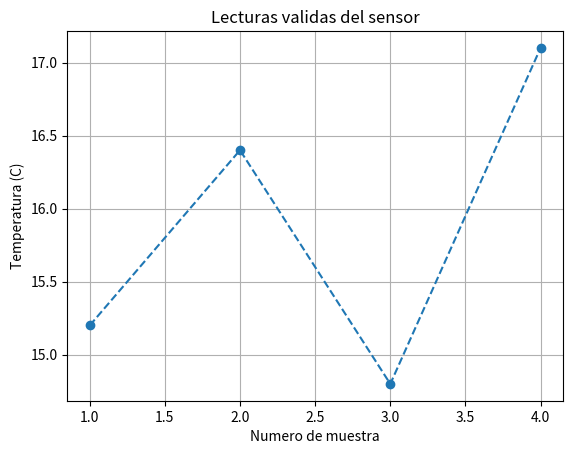

Source code (Python):
import matplotlib.pyplot as plt

def procesar_sensores(*args):
    # Si no se entregan argumentos, la tupla args estara vacia
    if len(args) == 0:
        return []
    
    valores_validos = []
    
    for lectura in args:
        # Ignorar valores negativos (errores de lectura)
        if lectura >= 0:
            valores_validos.append(lectura)
            
    return valores_validos

# Llamado pasando argumentos separados por coma
datos_limpios = procesar_sensores(15.2, 16.4, -3.1, 14.8, -0.5, 17.1)

# Para el eje x creamos una lista de indices del mismo tamano
indices = range(1, len(datos_limpios) + 1)

plt.plot(indices, datos_limpios, marker="o", linestyle="--")

plt.title("Lecturas validas del sensor")
plt.xlabel("Numero de muestra")
plt.ylabel("Temperatura (C)")
plt.grid()

plt.show()
